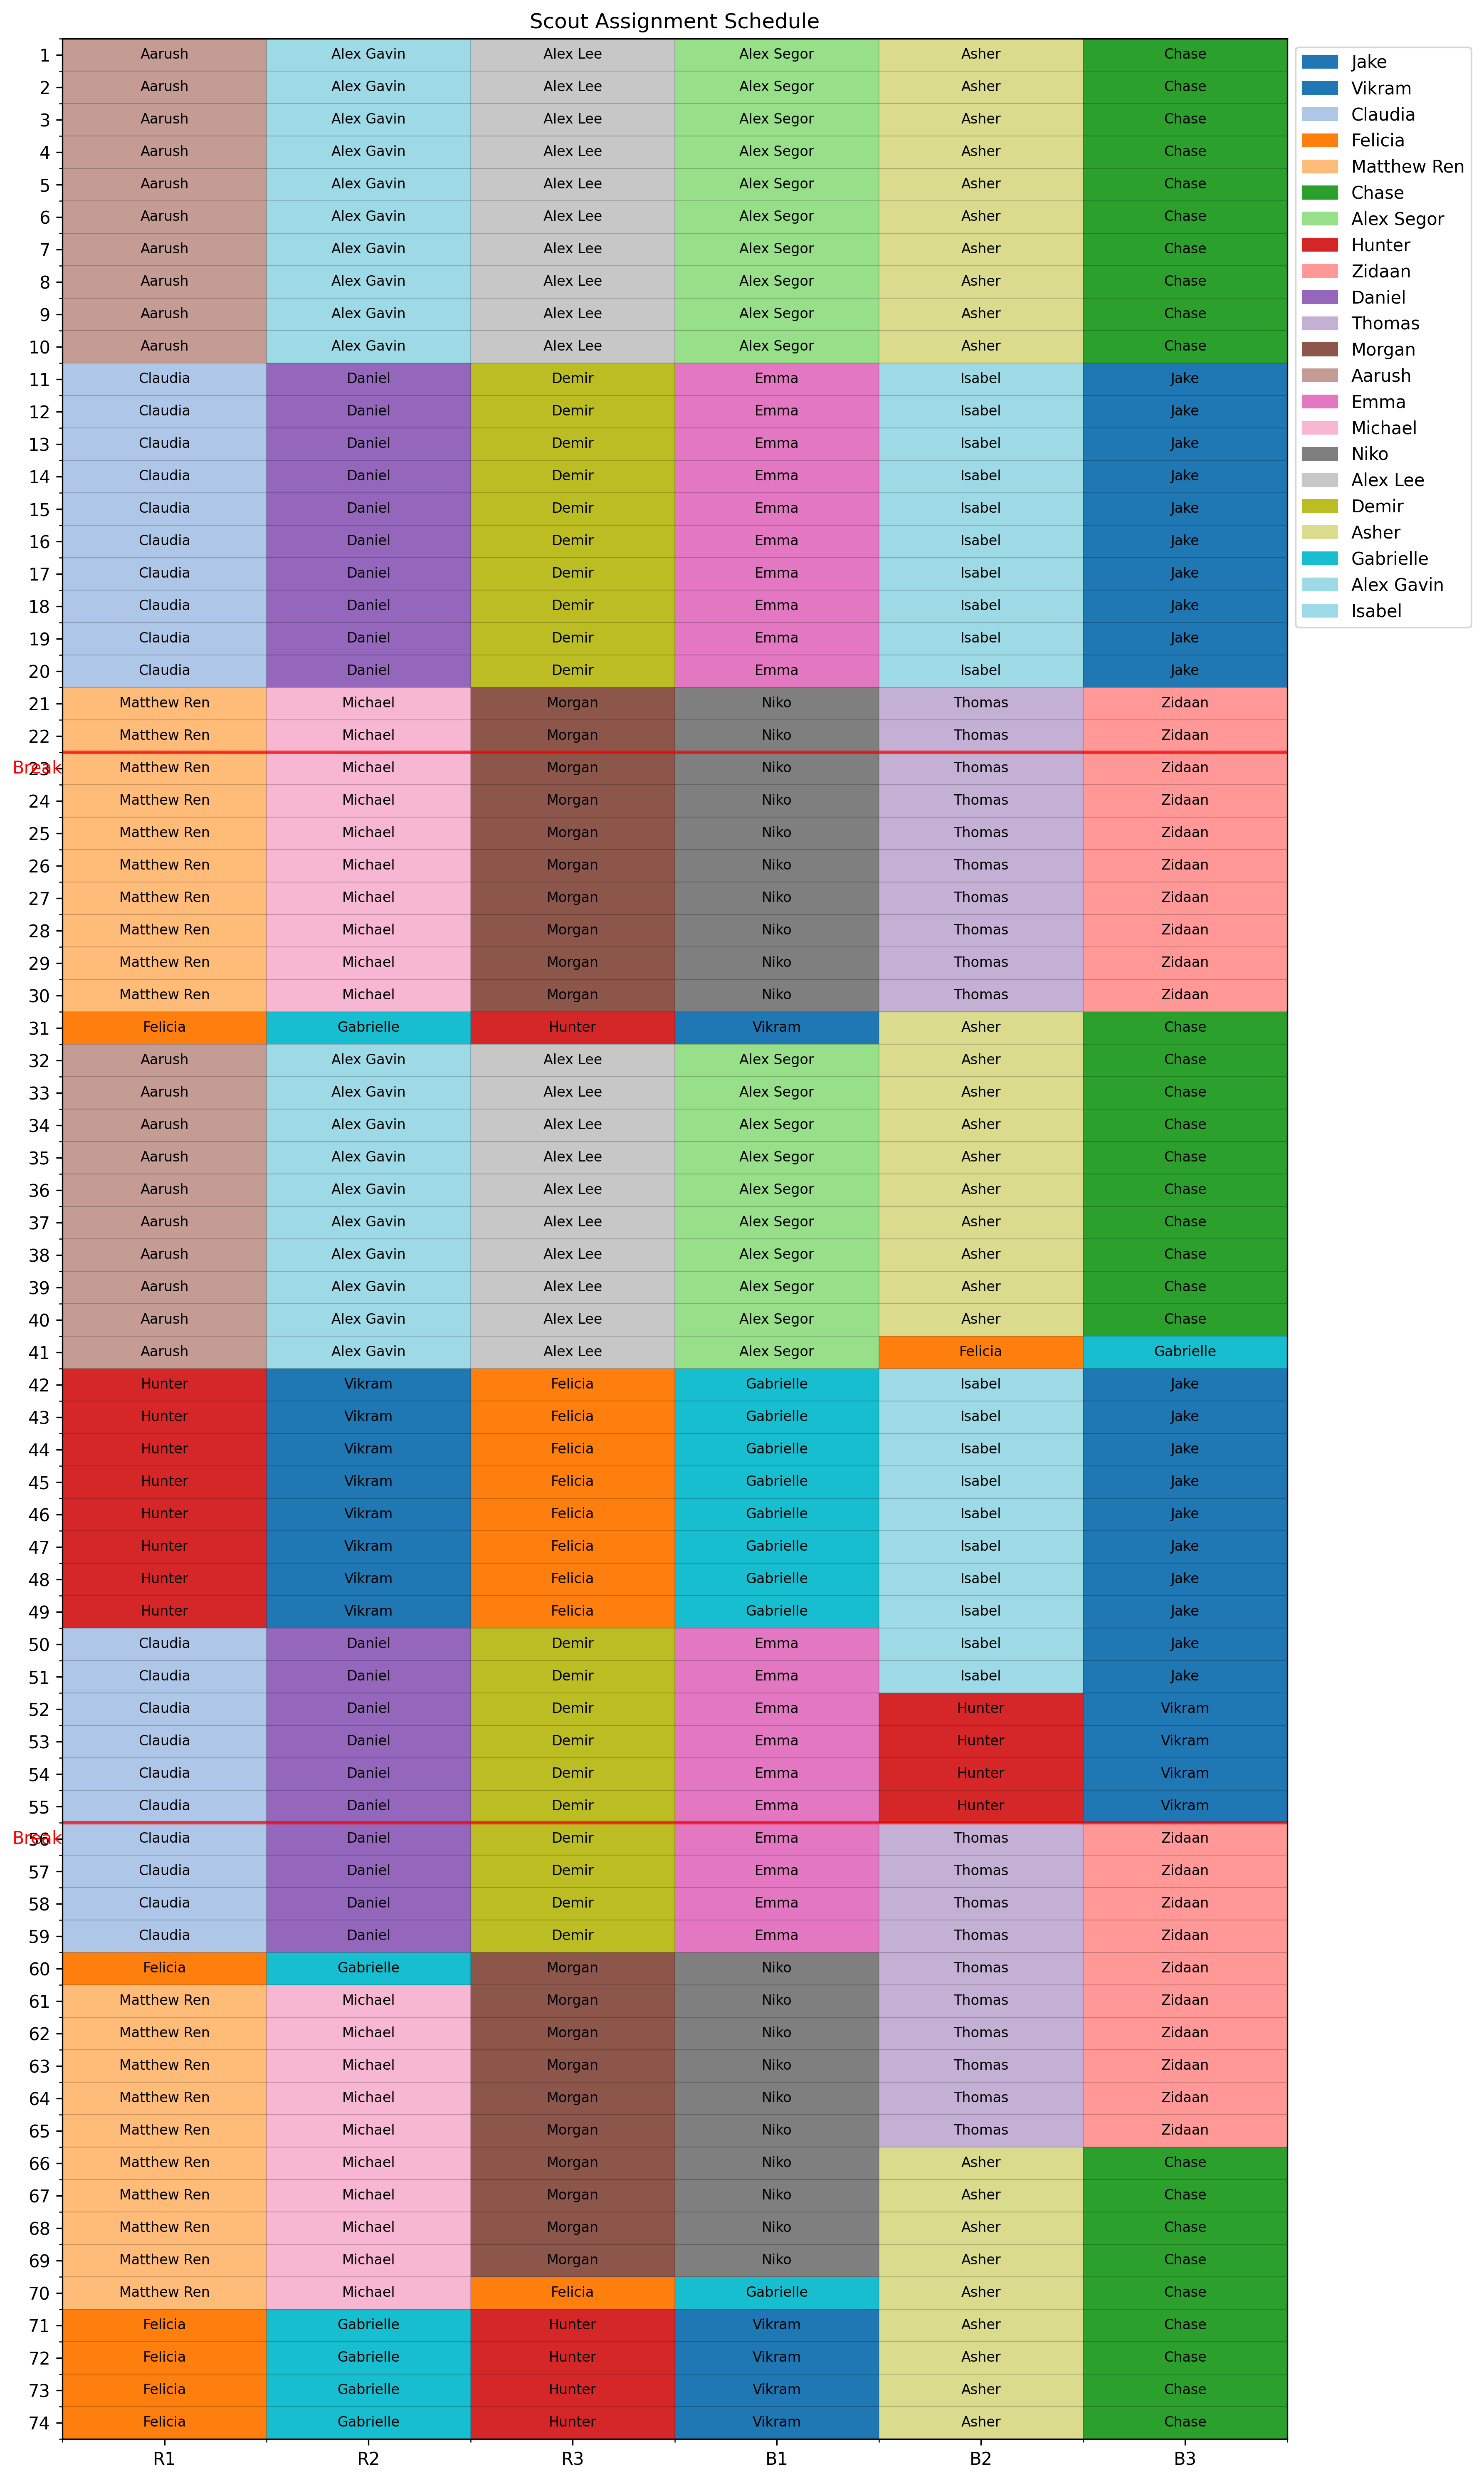

The file beside this chart, header and first rows:
Match, R1, R2, R3, B1, B2, B3, Lead1, Lead2
1, Aarush, Alex Gavin, Alex Lee, Alex Segor, Asher, Chase, Dylan, Mattin
2, Aarush, Alex Gavin, Alex Lee, Alex Segor, Asher, Chase, Dylan, Mattin
3, Aarush, Alex Gavin, Alex Lee, Alex Segor, Asher, Chase, Dylan, Mattin
4, Aarush, Alex Gavin, Alex Lee, Alex Segor, Asher, Chase, Dylan, Mattin
5, Aarush, Alex Gavin, Alex Lee, Alex Segor, Asher, Chase, Dylan, Mattin
6, Aarush, Alex Gavin, Alex Lee, Alex Segor, Asher, Chase, Dylan, Mattin
7, Aarush, Alex Gavin, Alex Lee, Alex Segor, Asher, Chase, Dylan, Mattin
8, Aarush, Alex Gavin, Alex Lee, Alex Segor, Asher, Chase, Dylan, Mattin
9, Aarush, Alex Gavin, Alex Lee, Alex Segor, Asher, Chase, Dylan, Mattin
10, Aarush, Alex Gavin, Alex Lee, Alex Segor, Asher, Chase, Dylan, Mattin
11, Claudia, Daniel, Demir, Emma, Isabel, Jake, Joseph, Andrew
12, Claudia, Daniel, Demir, Emma, Isabel, Jake, Joseph, Andrew
13, Claudia, Daniel, Demir, Emma, Isabel, Jake, Joseph, Andrew
14, Claudia, Daniel, Demir, Emma, Isabel, Jake, Joseph, Andrew
15, Claudia, Daniel, Demir, Emma, Isabel, Jake, Joseph, Andrew
16, Claudia, Daniel, Demir, Emma, Isabel, Jake, Joseph, Andrew
17, Claudia, Daniel, Demir, Emma, Isabel, Jake, Joseph, Andrew
18, Claudia, Daniel, Demir, Emma, Isabel, Jake, Joseph, Andrew
19, Claudia, Daniel, Demir, Emma, Isabel, Jake, Joseph, Andrew
20, Claudia, Daniel, Demir, Emma, Isabel, Jake, Joseph, Andrew
21, Matthew Ren, Michael, Morgan, Niko, Thomas, Zidaan, Dylan, Mattin
22, Matthew Ren, Michael, Morgan, Niko, Thomas, Zidaan, Dylan, Mattin
23, Matthew Ren, Michael, Morgan, Niko, Thomas, Zidaan, Dylan, Mattin
24, Matthew Ren, Michael, Morgan, Niko, Thomas, Zidaan, Dylan, Mattin
25, Matthew Ren, Michael, Morgan, Niko, Thomas, Zidaan, Dylan, Mattin
26, Matthew Ren, Michael, Morgan, Niko, Thomas, Zidaan, Dylan, Mattin
27, Matthew Ren, Michael, Morgan, Niko, Thomas, Zidaan, Dylan, Mattin
28, Matthew Ren, Michael, Morgan, Niko, Thomas, Zidaan, Dylan, Mattin
29, Matthew Ren, Michael, Morgan, Niko, Thomas, Zidaan, Dylan, Mattin
30, Matthew Ren, Michael, Morgan, Niko, Thomas, Zidaan, Dylan, Mattin
31, Felicia, Gabrielle, Hunter, Vikram, Asher, Chase, Joseph, Andrew
32, Aarush, Alex Gavin, Alex Lee, Alex Segor, Asher, Chase, Joseph, Andrew
33, Aarush, Alex Gavin, Alex Lee, Alex Segor, Asher, Chase, Joseph, Andrew
34, Aarush, Alex Gavin, Alex Lee, Alex Segor, Asher, Chase, Joseph, Andrew
35, Aarush, Alex Gavin, Alex Lee, Alex Segor, Asher, Chase, Joseph, Andrew
36, Aarush, Alex Gavin, Alex Lee, Alex Segor, Asher, Chase, Joseph, Andrew
37, Aarush, Alex Gavin, Alex Lee, Alex Segor, Asher, Chase, Joseph, Andrew
38, Aarush, Alex Gavin, Alex Lee, Alex Segor, Asher, Chase, Joseph, Andrew
39, Aarush, Alex Gavin, Alex Lee, Alex Segor, Asher, Chase, Joseph, Andrew
40, Aarush, Alex Gavin, Alex Lee, Alex Segor, Asher, Chase, Joseph, Andrew
41, Aarush, Alex Gavin, Alex Lee, Alex Segor, Felicia, Gabrielle, Dylan, Mattin
42, Hunter, Vikram, Felicia, Gabrielle, Isabel, Jake, Dylan, Mattin
43, Hunter, Vikram, Felicia, Gabrielle, Isabel, Jake, Dylan, Mattin
44, Hunter, Vikram, Felicia, Gabrielle, Isabel, Jake, Dylan, Mattin
45, Hunter, Vikram, Felicia, Gabrielle, Isabel, Jake, Dylan, Mattin
46, Hunter, Vikram, Felicia, Gabrielle, Isabel, Jake, Dylan, Mattin
47, Hunter, Vikram, Felicia, Gabrielle, Isabel, Jake, Dylan, Mattin
48, Hunter, Vikram, Felicia, Gabrielle, Isabel, Jake, Dylan, Mattin
49, Hunter, Vikram, Felicia, Gabrielle, Isabel, Jake, Dylan, Mattin
50, Claudia, Daniel, Demir, Emma, Isabel, Jake, Dylan, Mattin
51, Claudia, Daniel, Demir, Emma, Isabel, Jake, Joseph, Andrew
52, Claudia, Daniel, Demir, Emma, Hunter, Vikram, Joseph, Andrew
53, Claudia, Daniel, Demir, Emma, Hunter, Vikram, Joseph, Andrew
54, Claudia, Daniel, Demir, Emma, Hunter, Vikram, Joseph, Andrew
55, Claudia, Daniel, Demir, Emma, Hunter, Vikram, Joseph, Andrew
56, Claudia, Daniel, Demir, Emma, Thomas, Zidaan, Joseph, Andrew
57, Claudia, Daniel, Demir, Emma, Thomas, Zidaan, Joseph, Andrew
58, Claudia, Daniel, Demir, Emma, Thomas, Zidaan, Joseph, Andrew
59, Claudia, Daniel, Demir, Emma, Thomas, Zidaan, Joseph, Andrew
60, Felicia, Gabrielle, Morgan, Niko, Thomas, Zidaan, Joseph, Andrew
... 14 more rows
